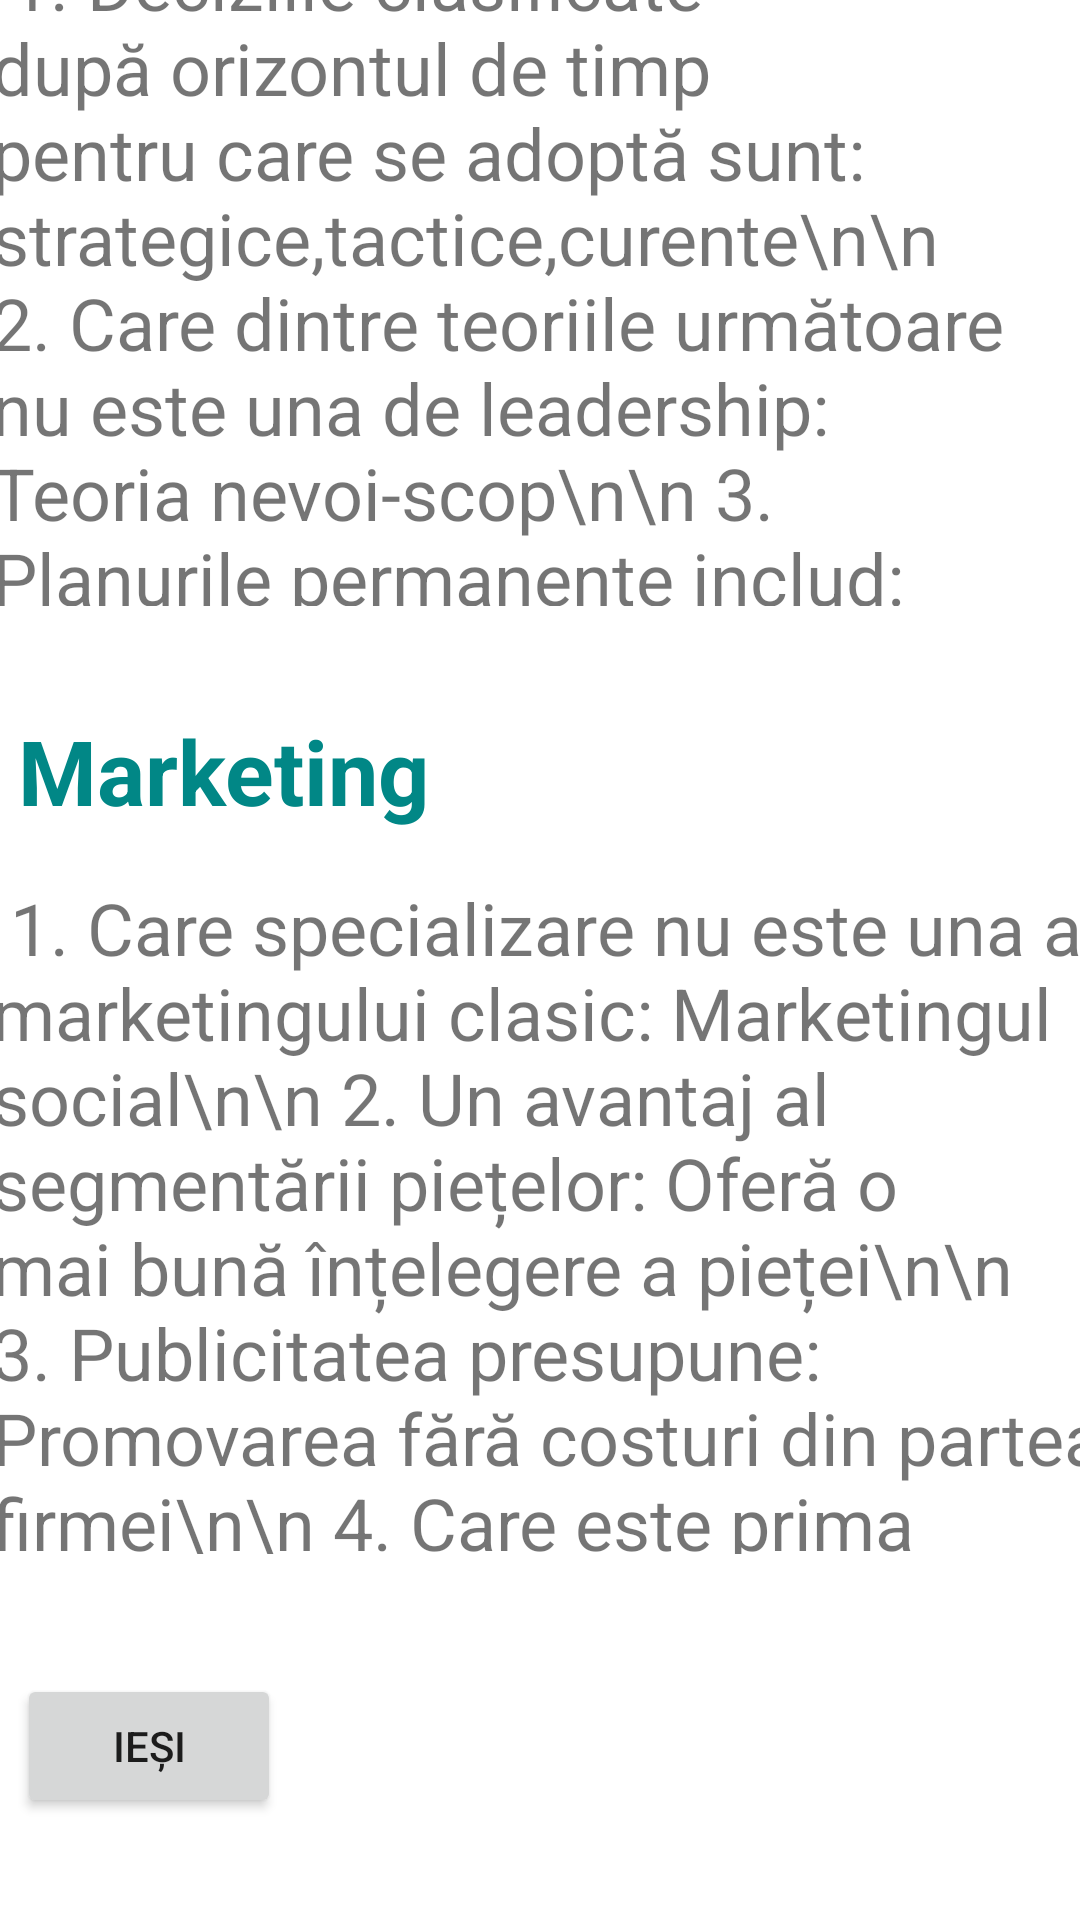

Android layout source for this screen:
<!-- AndroidManifest.xml: application theme Theme.MMQuiz -->
<!-- res/layout/activity_raspunsuri.xml -->
<?xml version="1.0" encoding="utf-8"?>
<androidx.constraintlayout.widget.ConstraintLayout xmlns:android="http://schemas.android.com/apk/res/android"
    xmlns:app="http://schemas.android.com/apk/res-auto"
    xmlns:tools="http://schemas.android.com/tools"
    android:layout_width="match_parent"
    android:layout_height="match_parent"
    tools:context=".Raspunsuri">

    <Button
        android:id="@+id/back5"
        android:layout_width="wrap_content"
        android:layout_height="wrap_content"
        android:layout_marginStart="31dp"
        android:layout_marginEnd="292dp"
        android:layout_marginBottom="34dp"
        android:text="IEȘI"
        app:layout_constraintBottom_toBottomOf="parent"
        app:layout_constraintEnd_toEndOf="parent"
        app:layout_constraintStart_toStartOf="parent" />

    <ScrollView
        android:id="@+id/scrollView2"
        android:layout_width="405dp"
        android:layout_height="256dp"
        android:layout_marginStart="7dp"
        android:layout_marginBottom="19dp"
        android:fillViewport="true"
        android:padding="16dp"
        app:layout_constraintBottom_toTopOf="@+id/textView14"
        app:layout_constraintEnd_toEndOf="parent"
        app:layout_constraintStart_toStartOf="parent"
        tools:ignore="MissingConstraints">

        <TextView
            android:layout_width="match_parent"
            android:layout_height="wrap_content"
            android:text="
1. Deciziile clasificate după orizontul de timp pentru care se adoptă sunt: strategice,tactice,curente\n\n
2. Care dintre teoriile următoare nu este una de leadership: Teoria nevoi-scop\n\n
3. Planurile permanente includ: Politicile,procedurile,regulile\n\n
4. Tipurile de nevoi care aparțin teoriei nevoilor satisfăcute sunt: Nevoi de împlinire, nevoi de putere, nevoi de afiliație\n\n
5. Care este ultima etapă de dezvoltare a unei organizații: Colaborare\n\n
6. Dupa resursele și activitățile controlate avem: Control tehnic,control economic, control financiar\n\n
7. Care dintre următoarele afirmații nu este o etapă a procesului de control: Direcționare\n\n
8. Care sunt rolurile interpersonale ale managerilor? Reprezentant,lider,de legătură\n\n
9. Activitățile de planificare și previzionare sunt activități: Neurgente și importante\n\n
10. Fabricarea unor produse la un cost mai mic pe bucată este specifică strategiei: Lider de cost"
            android:textSize="24sp"></TextView>


    </ScrollView>

    <ScrollView
        android:id="@+id/scrollView3"
        android:layout_width="405dp"
        android:layout_height="257dp"
        android:layout_marginStart="7dp"
        android:layout_marginBottom="24dp"
        android:fillViewport="true"
        android:padding="16dp"
        app:layout_constraintBottom_toTopOf="@+id/back5"
        app:layout_constraintEnd_toEndOf="parent"
        app:layout_constraintStart_toStartOf="parent"
        tools:ignore="MissingConstraints">

        <TextView
            android:layout_width="match_parent"
            android:layout_height="wrap_content"
            android:text="
1. Care specializare nu este una a marketingului clasic: Marketingul social\n\n
2. Un avantaj al segmentării piețelor: Oferă o mai bună înțelegere a pieței\n\n
3. Publicitatea presupune: Promovarea fără costuri din partea firmei\n\n
4. Care este prima etapă a procesului de adoptare a produsului? Etapa de luare la cunoștință\n\n
5. Care dintre următoarele exemple nu este o piață de clienți: Piața neagră\n\n
6. În care etapă a ciclului de viață a unei firme, vânzările ating punctul maxim? Maturitate\n\n
7. Ce factor nu trebuie luat in considerare la stabilirea prețului? Ambiții personale\n\n
8. Care dintre următoarele exemple nu este o caracteristică a serviciilor: Tangibilitate\n\n
9. Micromediul firmei nu include: Consilieri\n\n
10. Cei 4 P ai mixului de marketing semnifică: Produs, Preț, Promovare, Plasare"
            android:textSize="24sp"></TextView>


    </ScrollView>

    <TextView
        android:id="@+id/textView13"
        android:layout_width="wrap_content"
        android:layout_height="wrap_content"
        android:layout_marginStart="31dp"
        android:layout_marginTop="31dp"
        android:layout_marginEnd="202dp"
        android:text="Management"
        android:textColor="#018786"
        android:textSize="30sp"
        android:textStyle="bold"
        app:layout_constraintBottom_toTopOf="@+id/scrollView2"
        app:layout_constraintEnd_toEndOf="parent"
        app:layout_constraintStart_toStartOf="parent"
        app:layout_constraintTop_toTopOf="parent" />

    <TextView
        android:id="@+id/textView14"
        android:layout_width="wrap_content"
        android:layout_height="wrap_content"
        android:layout_marginStart="31dp"
        android:layout_marginEnd="242dp"
        android:text="Marketing"
        android:textColor="#018786"
        android:textSize="30sp"
        android:textStyle="bold"
        app:layout_constraintBottom_toTopOf="@+id/scrollView3"
        app:layout_constraintEnd_toEndOf="parent"
        app:layout_constraintStart_toStartOf="parent" />
</androidx.constraintlayout.widget.ConstraintLayout>
<!-- resources referenced by this layout -->
<resources>
  <style name="Theme.MMQuiz" parent="Theme.MaterialComponents.DayNight.DarkActionBar">
          
          <item name="colorPrimary">@color/teal_700</item>
         <item name="colorPrimaryVariant">@color/teal_700</item>
          <item name="colorOnPrimary">@color/white</item>
          
          <item name="colorSecondary">@color/teal_200</item>
          <item name="colorSecondaryVariant">@color/teal_200</item>
          <item name="colorOnSecondary">@color/black</item>
          
          <item name="android:statusBarColor" tools:targetApi="l">?attr/colorPrimaryVariant</item>
          
      </style>
  <!-- not gathered from this repository: default colours our renderer supplied (Android Studio template values) -->
  <color name="teal_200">#FF03DAC5</color>
  <color name="teal_700">#FF018786</color>
  <color name="black">#FF000000</color>
  <color name="white">#FFFFFFFF</color>
</resources>
